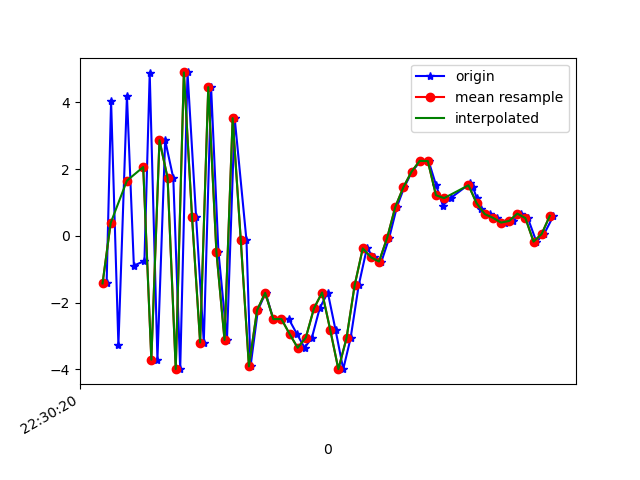

The table this chart was drawn from, first rows:
1617748220590, 443857232412322, -1.4268906, 0.59286976, -7.898497
1617748220601, 443857251643092, 4.053, 1.934, 6.351
1617748220619, 443857270873862, -3.281, -0.009543, -3.025
1617748220640, 443857290104632, 4.201, 1.431, -1.533
1617748220657, 443857309335402, -0.893, 0.5479, 6.937
1617748220683, 443857328566172, -0.7541, 0.7115, -8.139
1617748220696, 443857347796942, 4.876, 1.78, 5.843
1617748220715, 443857367027712, -3.712, 0.1495, 0.08441
1617748220734, 443857386258482, 2.865, 1.23, -5.647
1617748220754, 443857405489252, 1.732, 1.23, 8.313
1617748220771, 443857424720022, -3.993, -0.05306, -4.117
1617748220789, 443857443950792, 4.897, 1.296, -2.398
1617748220810, 443857463181562, 0.5784, 0.6096, 7.738
1617748220829, 443857482412332, -3.199, 0.6627, -6.605
1617748220847, 443857501643102, 4.456, 2.629, -0.2585
1617748220865, 443857520873872, -0.4736, 1.725, 8.017
1617748220886, 443857540104642, -3.12, 1.022, -5.543
1617748220905, 443857559335412, 3.527, 2.681, 1.035
1617748220934, 443857578566182, -0.1365, 2.278, 10.04
1617748220944, 443857597796952, -3.914, 3.036, 1.171
1617748220962, 443857617027722, -2.232, 5.213, 4.912
1617748220981, 443857636258492, -1.71, 6.135, 7.353
1617748221000, 443857655489262, -2.497, 5.577, 5.613
1617748221021, 443857674720032, -2.497, 5.445, 5.397
1617748221038, 443857693950802, -2.492, 4.855, 5.492
1617748221058, 443857713181572, -2.94, 3.371, 5.678
1617748221077, 443857732412342, -3.356, 2.021, 4.362
1617748221095, 443857751643112, -3.048, 1.994, 1.341
1617748221114, 443857770873882, -2.173, 1.336, -0.2686
1617748221134, 443857790104652, -1.699, -0.5394, -0.5599
1617748221153, 443857809335422, -2.82, -1.272, -1.31
1617748221172, 443857828566192, -3.997, 0.824, -4.203
1617748221190, 443857847796962, -3.071, 2.697, -7.907
1617748221210, 443857867027732, -1.485, 4.014, -10.63
1617748221230, 443857886258502, -0.3768, 4.694, -10.86
1617748221247, 443857905489272, -0.6436, 3.416, -9.866
1617748221266, 443857924720042, -0.7712, 2.474, -8.964
1617748221285, 443857943950812, -0.06027, 2.81, -8.572
1617748221304, 443857963181582, 0.8666, 3.295, -7.528
1617748221322, 443857982412352, 1.459, 3.229, -5.891
1617748221341, 443858001643122, 1.921, 2.945, -5.234
1617748221362, 443858020873892, 2.246, 2.614, -5.156
1617748221382, 443858040104662, 2.24, 1.898, -4.26
1617748221400, 443858059335432, 1.526, 1.301, -1.796
1617748221417, 443858078566202, 0.9085, 0.5118, -0.8796
1617748221436, 443858097796972, 1.13, 0.5555, -1.586
1617748221484, 443858117027742, 1.572, 1.275, -1.027
1617748221491, 443858136258512, 1.459, 1.321, -0.4425
1617748221500, 443858155489282, 1.143, 0.6782, 0.3358
1617748221512, 443858174720052, 0.8143, 0.5403, -0.1196
1617748221533, 443858193950822, 0.6503, 0.4216, -0.923
1617748221551, 443858213181592, 0.542, 0.1537, 1.069
1617748221571, 443858232412362, 0.3965, 0.1213, 2.201
1617748221590, 443858251776907, 0.4461, 0.5893, 1.205
1617748221609, 443858271007677, 0.6655, 0.3843, -0.6309
1617748221626, 443858290238447, 0.5309, -0.1953, 0.7179
1617748221647, 443858309469217, -0.1737, 0.1411, 2.644
1617748221666, 443858328699987, 0.0545, 0.92, 2.349
1617748221689, 443858347930757, 0.6001, 1.905, 1.295
